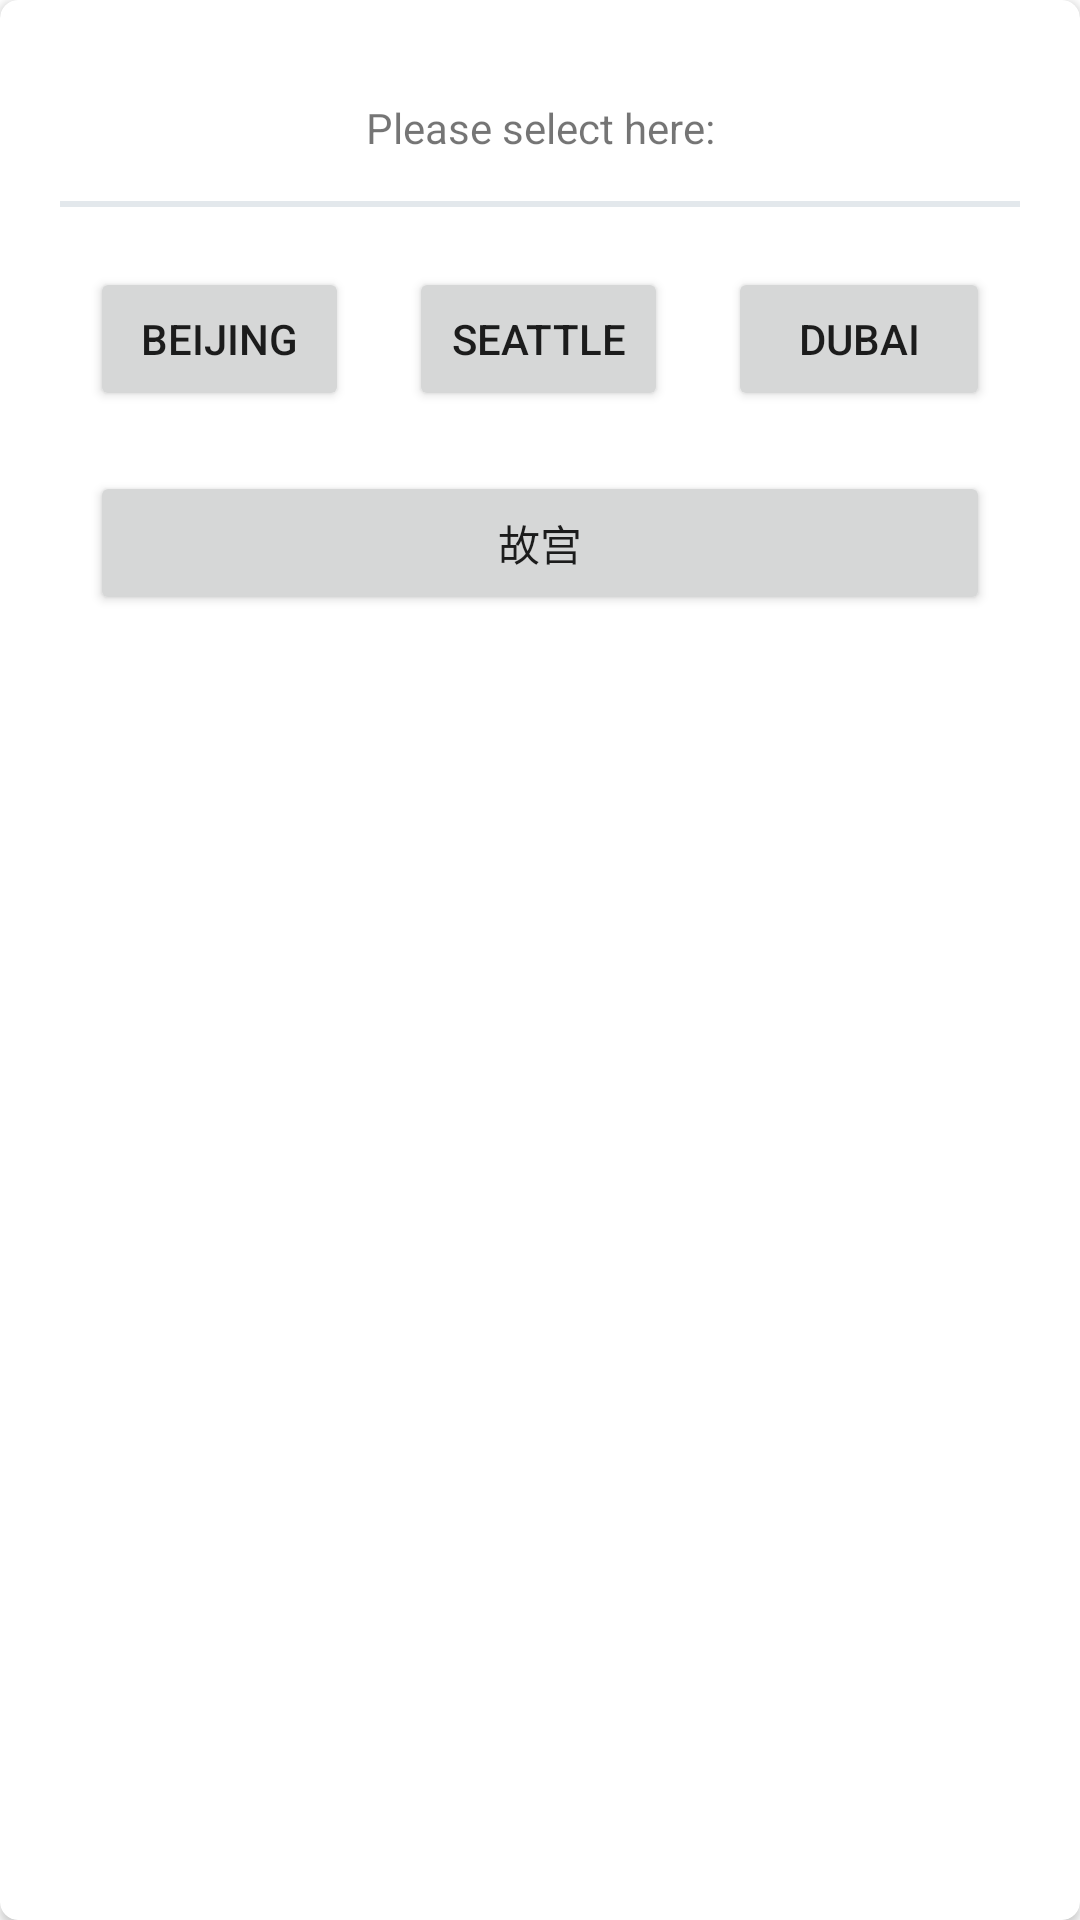

This screen was rendered from an Android layout file. Write that file and the resources it references.
<!-- AndroidManifest.xml: application theme Theme.MochaBear -->
<!-- res/layout/google_map_bottom_sheet.xml -->
<?xml version="1.0" encoding="utf-8"?>
<androidx.cardview.widget.CardView xmlns:android="http://schemas.android.com/apk/res/android"
    xmlns:app="http://schemas.android.com/apk/res-auto"
    android:id="@+id/google_map_bottom_sheet"
    android:layout_width="match_parent"
    android:layout_height="wrap_content"
    android:layout_margin="2dp"
    android:background="@color/white"
    app:cardCornerRadius="6dp"
    app:cardElevation="2dp"
    app:behavior_peekHeight="90dp"
    app:layout_behavior="com.google.android.material.bottomsheet.BottomSheetBehavior">

    <androidx.constraintlayout.widget.ConstraintLayout
        android:layout_width="match_parent"
        android:layout_height="wrap_content">

        <View
            android:id="@+id/bottom_sheet_handle"
            android:layout_width="30dp"
            android:layout_height="3dp"
            android:layout_marginTop="15dp"
            android:background="@drawable/rectangle_with_radius"
            android:backgroundTint="@color/darkGrey"
            app:layout_constraintEnd_toEndOf="parent"
            app:layout_constraintStart_toStartOf="parent"
            app:layout_constraintTop_toTopOf="parent" />

        <androidx.appcompat.widget.AppCompatTextView
            android:id="@+id/bottom_sheet_title"
            style="@style/GoogleMapDemoBottomSheetTitle"
            android:layout_width="wrap_content"
            android:layout_height="wrap_content"
            android:layout_marginTop="15dp"
            android:text="@string/google_map_demo_bottom_sheet_title"
            app:layout_constraintEnd_toEndOf="parent"
            app:layout_constraintStart_toStartOf="parent"
            app:layout_constraintTop_toBottomOf="@+id/bottom_sheet_handle" />

        <View
            android:id="@+id/bottom_sheet_separator"
            android:layout_width="match_parent"
            android:layout_height="2dp"
            android:layout_marginHorizontal="20dp"
            android:layout_marginTop="15dp"
            android:background="@color/lightGrey"
            app:layout_constraintEnd_toEndOf="parent"
            app:layout_constraintStart_toStartOf="parent"
            app:layout_constraintTop_toBottomOf="@+id/bottom_sheet_title" />

        <LinearLayout
            android:id="@+id/location_button_list"
            android:layout_width="match_parent"
            android:layout_height="wrap_content"
            android:layout_marginHorizontal="20dp"
            android:layout_marginTop="10dp"
            android:layout_marginBottom="20dp"
            app:layout_constraintEnd_toEndOf="parent"
            app:layout_constraintStart_toStartOf="parent"
            app:layout_constraintTop_toBottomOf="@+id/bottom_sheet_separator">

            <androidx.appcompat.widget.AppCompatButton
                android:id="@+id/location_button_1"
                android:layout_width="0dp"
                android:layout_height="wrap_content"
                android:layout_margin="10dp"
                android:layout_weight="1"
                android:text="@string/google_map_bottom_sheet_button_1" />

            <androidx.appcompat.widget.AppCompatButton
                android:id="@+id/location_button_2"
                android:layout_width="0dp"
                android:layout_height="wrap_content"
                android:layout_margin="10dp"
                android:layout_weight="1"
                android:text="@string/google_map_bottom_sheet_button_2" />

            <androidx.appcompat.widget.AppCompatButton
                android:id="@+id/location_button_3"
                android:layout_width="1dp"
                android:layout_height="wrap_content"
                android:layout_margin="10dp"
                android:layout_weight="1"
                android:text="@string/google_map_bottom_sheet_button_3" />

        </LinearLayout>

        <androidx.appcompat.widget.AppCompatButton
            android:id="@+id/location_button_4"
            android:layout_width="match_parent"
            android:layout_height="wrap_content"
            android:layout_marginHorizontal="30dp"
            android:layout_marginVertical="10dp"
            android:text="@string/google_map_bottom_sheet_button_4"
            app:layout_constraintBottom_toBottomOf="parent"
            app:layout_constraintEnd_toEndOf="parent"
            app:layout_constraintStart_toStartOf="parent"
            app:layout_constraintTop_toBottomOf="@+id/location_button_list" />


    </androidx.constraintlayout.widget.ConstraintLayout>

</androidx.cardview.widget.CardView>
<!-- resources referenced by this layout -->
<resources>
  <color name="darkGrey">#FF7d7d7d</color>
  <color name="lightGrey">#FFE3E8EC</color>
  <color name="white">#FFFFFFFF</color>
  <string name="google_map_bottom_sheet_button_1">Beijing</string>
  <string name="google_map_bottom_sheet_button_2">Seattle</string>
  <string name="google_map_bottom_sheet_button_3">Dubai</string>
  <string name="google_map_bottom_sheet_button_4">故宫</string>
  <string name="google_map_demo_bottom_sheet_title">Please select here:</string>
  <style name="Theme.MochaBear" parent="Theme.MaterialComponents.DayNight.DarkActionBar">
          
          <item name="colorPrimary">@color/purple_500</item>
          <item name="colorPrimaryVariant">@color/purple_700</item>
          <item name="colorOnPrimary">@color/white</item>
          
          <item name="colorSecondary">@color/teal_200</item>
          <item name="colorSecondaryVariant">@color/teal_700</item>
          <item name="colorOnSecondary">@color/black</item>
          
          <item name="android:statusBarColor" tools:targetApi="l">?attr/colorPrimaryVariant</item>
          
      </style>
  <color name="purple_500">#FF6200EE</color>
  <color name="purple_700">#FF3700B3</color>
  <color name="teal_200">#FF03DAC5</color>
  <color name="teal_700">#FF018786</color>
  <color name="black">#FF000000</color>
</resources>
